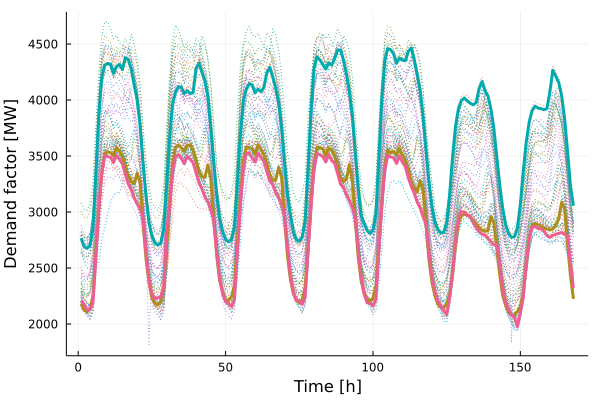

The file beside this chart, header and first rows:
x1, x2, x3
2180, 2765, 2208
2125, 2693, 2175
2108, 2675, 2125
2133, 2701, 2129
2249, 2859, 2186
2644, 3341, 2610
3037, 3859, 3023
3347, 4200, 3345
3524, 4312, 3503
3537, 4328, 3496
3529, 4319, 3487
3503, 4241, 3442
3576, 4297, 3506
3543, 4319, 3470
3495, 4272, 3430
3409, 4378, 3340
3318, 4360, 3251
3269, 4276, 3197
3254, 4135, 3126
3347, 4000, 3074
3266, 3774, 3028
2910, 3433, 2947
2584, 3141, 2643
2378, 2904, 2395
2230, 2791, 2276
2186, 2725, 2224
2171, 2706, 2235
2199, 2720, 2240
2312, 2851, 2337
2696, 3233, 2829
3086, 3655, 3034
3425, 3959, 3360
3577, 4067, 3498
3598, 4119, 3512
3575, 4114, 3479
3539, 4057, 3431
3595, 4085, 3498
3598, 4058, 3471
3544, 4069, 3439
3462, 4284, 3348
3357, 4329, 3261
3314, 4245, 3205
3312, 4171, 3134
3420, 4031, 3094
3289, 3740, 3021
2932, 3434, 2928
2611, 3156, 2628
2387, 2943, 2407
2289, 2826, 2271
2212, 2756, 2199
2211, 2733, 2182
2239, 2754, 2157
2351, 2866, 2214
2745, 3253, 2646
3130, 3683, 3068
3458, 3989, 3388
3581, 4094, 3525
3579, 4146, 3527
3562, 4135, 3482
3513, 4063, 3447
... 108 more rows
